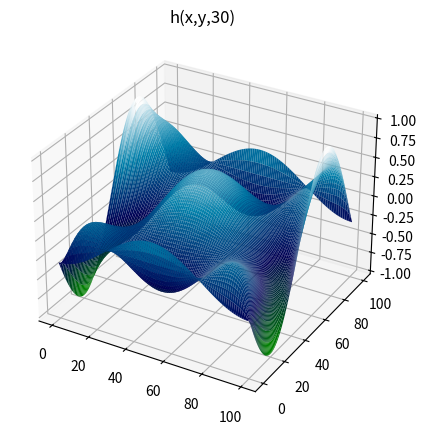

The matplotlib source for this figure:
import numpy as np
from math import *
import matplotlib.pyplot as plt


np.set_printoptions(suppress=True)

# Длина отрезка по x
lx = 100
# Длина отрезка по y
ly = 100
# Число разбиений по x
Nx = 100
# Число разбиений по y
Ny = 100
# Шаг по x
dx = lx/Nx
# Шаг по y
dy = ly/Ny
# k
k = 0.5
# tau
tau = 1
# Число итераций по времени
Tpred = 30


# Истиное решение
def h(x, y, t):
    return (cos(2*pi*(x+t)/lx) * cos(2*pi*y/ly) )
    #return x + y + t


# Значения на нулевом слое
def f0(x, y):
    return h(x, y, 0)


# Граничные условия
def f1(y, t):
    return h(0, y, t)
def f2(y, t):
    return h(lx, y, t)
def f3(x, t):
    return h(x, 0, t)
def f4(x, t):
    return h(x, ly, t)


# Функция H(x,y) - поверхность
def H(x,y):
    return 4


def a(ht,i, j):
    return 1/2 * (H(i*lx/Nx, j*ly/Ny) + ht[i][j] + H((i-1)*lx/Nx, j*ly/Ny) + ht[i-1][j])
def b(ht,i, j):
    return 1/2 * (H(i*lx/Nx, j*ly/Ny)+ ht[i][j] + H(i*lx/Nx, (j-1)*ly/Ny) + ht[i][j-1])


# Первый слой
def FirstLayer():
    x = np.zeros((Nx + 1, Ny + 1))
    for i in range(Nx + 1):
        for j in range(Ny + 1):
            x[i][j] = f0(i*lx/Nx, j*ly/Ny)
    return x


# Разностная схема 1
def Matrix1(ht,j, t):
    A = np.zeros((Nx + 1, Nx + 1))
    for i in range (1, Nx):
        A[i][i - 1] = - k * a(ht,i,j) / dx**2
        A[i][i] = 2/tau + k / (dx**2)*a(ht,i+1,j) +k/(dx**2)*a(ht,i,j)
        A[i][i + 1] = - k/(dx**2)*a(ht,i+1,j)
    A[0][0] = 1
    A[Nx][Nx] = 1
    return A


# Разностная схема 2
def Matrix2(ht,i, t):
    A = np.zeros((Ny + 1, Ny + 1))
    for j in range (1, Ny):
        A[j][j - 1] = - k * b(ht,i,j) / dy**2
        A[j][j] = 2/tau + k / (dy**2)*b(ht,i,j+1) + k/(dy**2)*b(ht,i,j)
        A[j][j + 1] = - k/(dy**2)*b(ht,i,j+1)
    A[0][0] = 1
    A[Ny][Ny] = 1
    return A


# Правая часть для схемы 1
def Vector1(ht, j, t):
    a = np.zeros(Nx + 1)
    for i in range (1, Nx):
        a[i] = 2* ht[i][j] / tau + k/dy * \
               (b(ht,i,j+1) * (ht[i][j+1]-ht[i][j]) / dy - b(ht,i,j) * (ht[i][j]-ht[i][j-1]) / dy)
    a[0] = f1(j*ly/Ny, t*tau)
    a[Nx] = f2(j*ly/Ny, t*tau)
    return a


# Правая часть для схемы 2
def Vector2(ht, i, t):
    b = np.zeros(Ny + 1)
    for j in range (1, Ny):
        b[j] = 2* ht[i][j] / tau + k/dx * \
               (a(ht,i+1,j) * (ht[i+1][j]-ht[i][j]) / dx - a(ht,i,j) * (ht[i][j]-ht[i-1][j]) / dx)
    b[0] = f3(i*lx/Nx, t*tau)
    b[Ny] = f4(i*lx/Nx, t*tau)
    return b


# Метод прогонки
def Progonka(A, f):
    N = len(f)
    gamma = np.zeros(N)
    betta = np.zeros(N)
    alpha = np.zeros(N)
    x = np.zeros(N)
    gamma[0] = A[0][0]
    betta[0] = f[0] / gamma[0]
    alpha[0] = - A[0][1] / gamma[0]
    for i in range (1, N - 1):
        gamma[i] = A[i][i] + A[i][i - 1] * alpha[i - 1]
        betta[i] = (f[i] - A[i][i - 1] * betta[i - 1]) / gamma[i]
        alpha[i] = - A[i][i + 1] / gamma[i]
    gamma[N - 1] = A[N - 1][N - 1] + A[N - 1][N - 2] * alpha[N - 2]
    betta[N - 1] = (f[N - 1] - A[N - 1][N - 2] * betta[N - 2]) / gamma[N - 1]
    x[N - 1] = betta[N - 1]
    for i in range(N - 2, - 1, - 1):
        x[i] = alpha[i] * x[i + 1] + betta[i]
    return x


# Запись значений на границах
def SetBorders(h, t):
    for j in range(0, Ny+1):
        h[0][j] = f1(j*ly/Ny, t*tau)
        h[Nx][j] = f2(j*ly/Ny, t*tau)
    for i in range(0, Nx+1):
        h[i][0] = f3(i*lx/Nx,t*tau)
        h[i][Ny] = f4(i*lx/Nx,t*tau)


# Численное решение
def Resh():
    h = FirstLayer()
    h1 = np.zeros((Nx+1, Ny+1))
    for t in range(0, Tpred):
        SetBorders(h1, t + 1 / 2)
        for j in range(1, Ny):
            A = Matrix1(h,j,t+1/2)
            bb = Vector1(h,j,t+1/2)
            hh = Progonka(A,bb)
            h1[j] = hh
        h1 = np.transpose(h1)
        h = np.copy(h1)
        SetBorders(h1, t + 1)
        for i in range(1, Nx):
            A = Matrix2(h,i,t+1)
            bb = Vector2(h,i,t+1)
            hh = Progonka(A,bb)
            h1[i] = hh
        h = np.copy(h1)

    return h


# Точное решение
def TochResh():
    x = np.zeros((Nx+1, Ny+1))
    for i in range(Nx+1):
        for j in range(Ny+1):
            x[i][j] = h(i*lx/Nx, j*ly/Ny, Tpred*tau)
    return x


# Вывод численного решения
def Show(res):
    xi = np.linspace(0, lx, Nx + 1)
    yi = np.linspace(0, ly, Ny + 1)
    fig = plt.figure(figsize=(8, 5))
    plot1 = fig.add_subplot(1, 1, 1, projection = '3d', title = "h(x,y,"+str(Tpred) + ")")
    x, y = np.meshgrid(xi, yi)
    surf = plot1.plot_surface(x, y, res, rstride = 1, cstride = 1, cmap = 'ocean')
    plt.show()


# Вывод численного решения
def ShowDiff(res):
    xi = np.linspace(0, lx, Nx + 1)
    yi = np.linspace(0, ly, Ny + 1)
    fig = plt.figure(figsize=(8, 5))
    plot1 = fig.add_subplot(1, 2, 1, projection = '3d', title = "Численное решение")
    plot2 = fig.add_subplot(1, 2, 2, projection='3d', title="Точное решение")
    x, y = np.meshgrid(xi, yi)
    surf = plot1.plot_surface(x, y, res, rstride = 1, cstride = 1, cmap = 'ocean')
    toch = TochResh()
    surf = plot2.plot_surface(x, y, toch, rstride=1, cstride=1, cmap='ocean')
    fig.suptitle("f(x,y,"+str(Tpred)+"); ||h_toch-h_chisl|| = " + str(np.linalg.norm(toch-res)), fontsize=15)
    plt.show()

res = Resh()
Show(res)
#ShowDiff(res)